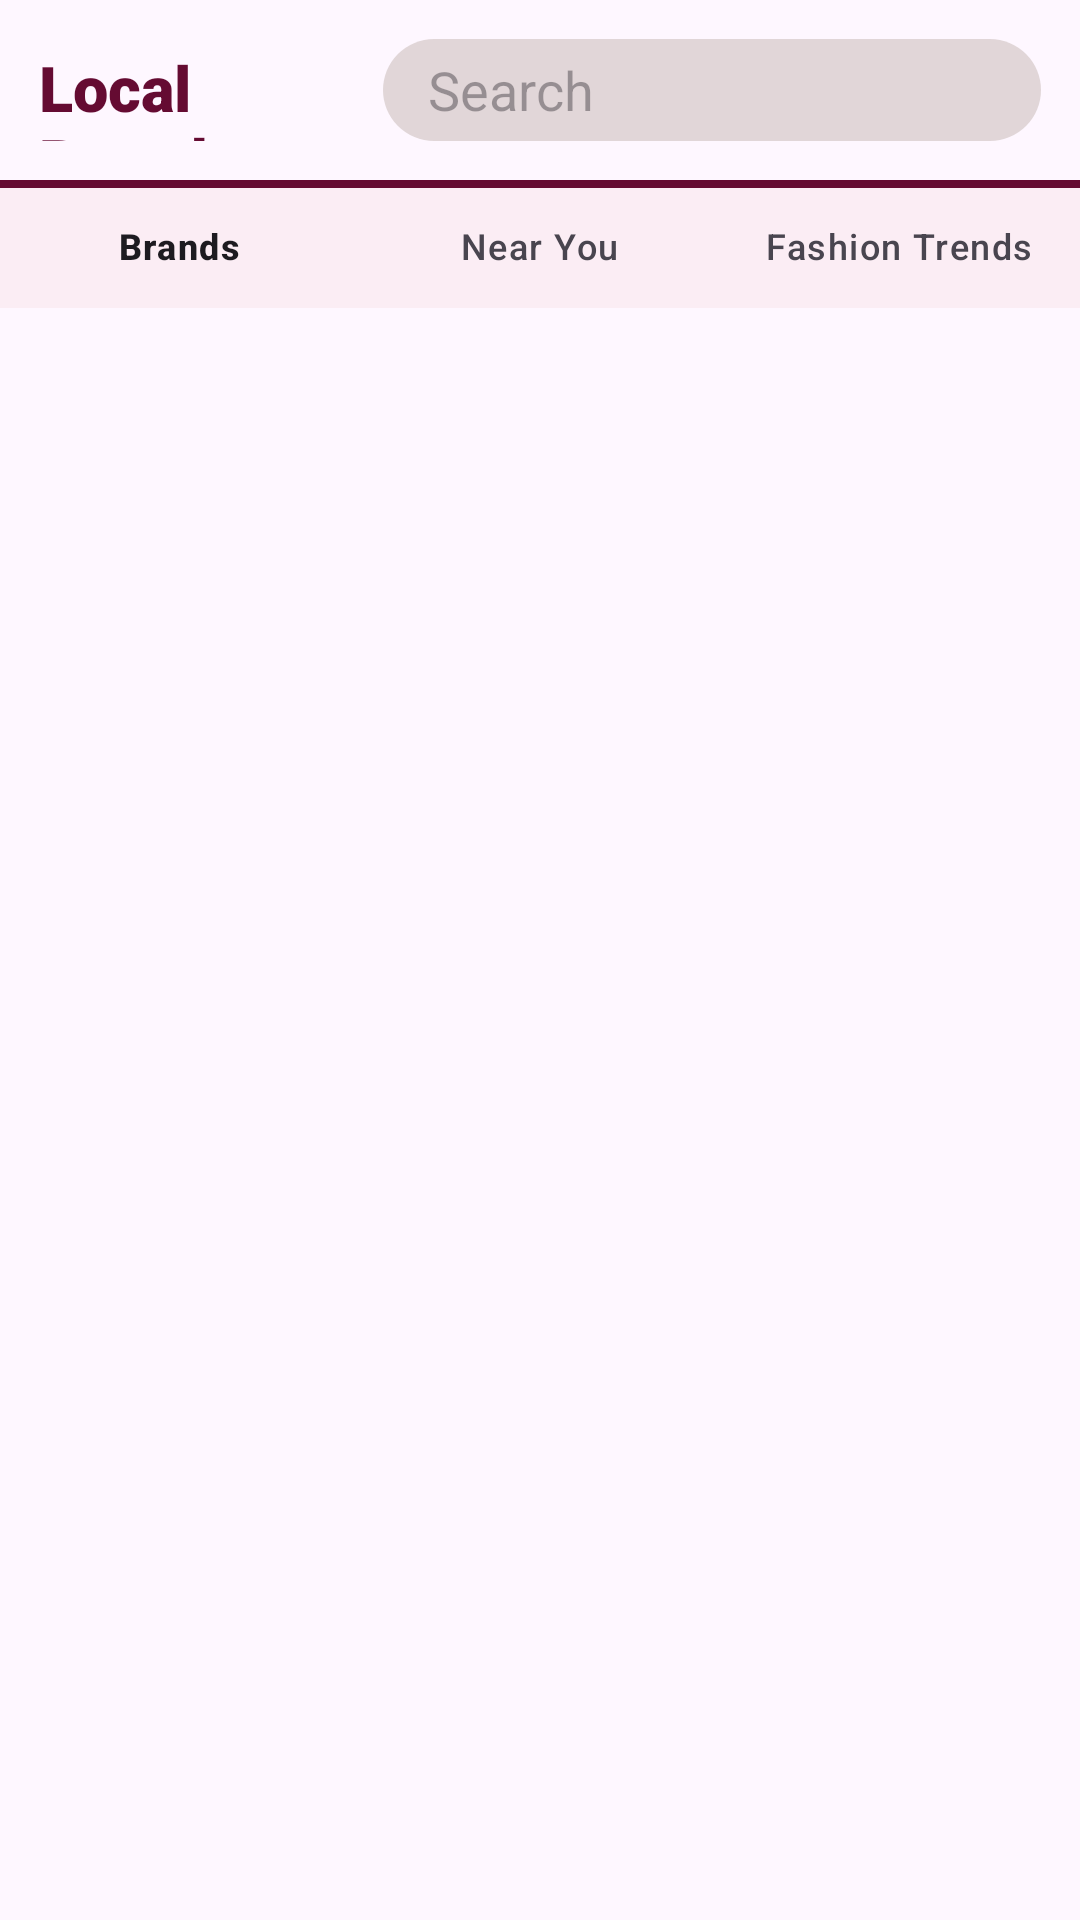

Layout XML and referenced resources for this Android screen:
<!-- AndroidManifest.xml: application theme Theme.Attirare -->
<!-- res/layout/fragment_local.xml -->
<?xml version="1.0" encoding="utf-8"?>
<RelativeLayout xmlns:android="http://schemas.android.com/apk/res/android"
    xmlns:tools="http://schemas.android.com/tools"
    android:layout_width="match_parent"
    android:layout_height="match_parent"
    xmlns:app="http://schemas.android.com/apk/res-auto"
    tools:context=".Fragment.PromoFragment">

    <LinearLayout
        android:id="@+id/header_local"
        android:layout_width="match_parent"
        android:layout_height="60dp"
        android:orientation="horizontal"
        android:padding="13dp">

        <TextView
            android:id="@+id/txt_local"
            android:layout_width="0dp"
            android:layout_height="wrap_content"
            android:layout_marginEnd="5dp"
            android:text="Local Brands"
            android:textSize="21sp"
            android:textStyle="bold"
            android:textColor="@color/colorPrimaryDark"
            android:fontFamily="sans-serif-black"
            android:layout_weight="1"/>

        <EditText
            android:layout_width="0dp"
            android:layout_height="wrap_content"
            android:hint="Search"
            android:background="@drawable/edittext_bg"
            android:padding="5dp"
            android:paddingStart="15dp"
            android:layout_weight="2"
            tools:ignore="RtlSymmetry"
            android:inputType="text"/>

    </LinearLayout>

    <View
        android:id="@+id/header_line"
        android:layout_width="match_parent"
        android:layout_height="2.5dp"
        android:background="@color/colorPrimaryDark"
        android:layout_below="@+id/header_local"/>

    <com.google.android.material.bottomnavigation.BottomNavigationView
        android:layout_below="@+id/header_line"
        android:layout_width="match_parent"
        android:layout_height="40dp"
        android:background="#FBEDF4"
        android:id="@+id/local_nav"
        app:menu="@menu/local_option"
        app:itemActiveIndicatorStyle="@color/colorTransparent"/>

    <androidx.recyclerview.widget.RecyclerView
        android:id="@+id/recycle_post"
        android:layout_below="@+id/header_line"
        android:layout_width="match_parent"
        android:layout_height="match_parent"
        android:clipToPadding="false"
        tools:listitem="@layout/item_post"
        android:layout_marginBottom="40dp"/>

</RelativeLayout>
<!-- res/layout/item_post.xml (included above) -->
<?xml version="1.0" encoding="utf-8"?>
<LinearLayout xmlns:android="http://schemas.android.com/apk/res/android"
    xmlns:app="http://schemas.android.com/apk/res-auto"
    xmlns:tools="http://schemas.android.com/tools"
    android:id="@+id/view_group"
    android:layout_width="match_parent"
    android:layout_height="wrap_content"
    android:orientation="vertical">

    <LinearLayout
        android:id="@+id/post_header"
        android:layout_width="match_parent"
        android:layout_height="match_parent"
        android:orientation="horizontal"
        android:padding="10dp">

        <ImageView
            android:id="@+id/profpic_post"
            android:layout_width="30dp"
            android:layout_height="30dp"
            android:src="@drawable/profile"
            android:layout_gravity="center_vertical"
            android:layout_marginRight="10dp"
            app:tint="@color/colorBlack" />

        <TextView
            android:id="@+id/post_name"
            android:layout_width="wrap_content"
            android:layout_height="wrap_content"
            android:layout_marginStart="0dp"
            android:text="Shopping_account"
            android:layout_gravity="center_vertical"
            android:textStyle="bold"
            android:textSize="16sp"/>

        <TextView
            android:id="@+id/post_location"
            android:layout_width="match_parent"
            android:layout_height="wrap_content"
            android:layout_marginStart="0dp"
            android:textAlignment="viewEnd"
            android:text="Location"
            android:layout_gravity="center_vertical"
            android:textSize="16sp"
            tools:ignore="RtlCompat"/>

    </LinearLayout>

    <ImageView
        android:id="@+id/post_image"
        android:layout_width="match_parent"
        android:layout_height="wrap_content"
        android:src="@mipmap/ic_launcher"/>

    <LinearLayout
        android:id="@+id/post_desc_header"
        android:layout_width="match_parent"
        android:layout_height="40dp"
        android:orientation="horizontal"
        android:padding="10dp">

        <TextView
            android:id="@+id/pricetext_post"
            android:layout_width="wrap_content"
            android:layout_height="wrap_content"
            android:text="Price  Rp. "/>

        <TextView
            android:id="@+id/price_post"
            android:layout_width="wrap_content"
            android:layout_height="wrap_content"
            android:text="0.000"
            android:textSize="18sp"
            android:textColor="@color/colorPrimary"
            android:textStyle="bold"/>

        <LinearLayout
            android:layout_width="match_parent"
            android:layout_height="wrap_content"
            android:orientation="horizontal"
            android:gravity="end">

            <ImageView
                android:id="@+id/heart_post"
                android:layout_width="25dp"
                android:layout_height="23dp"
                android:src="@drawable/favorite"
                android:layout_marginEnd="10dp"
                app:tint="@color/colorBlack" />

            <ImageView
                android:id="@+id/cart_post"
                android:layout_width="25dp"
                android:layout_height="wrap_content"
                android:src="@drawable/cart"
                android:layout_marginEnd="10dp"
                app:tint="@color/colorBlack" />

            <ImageView
                android:id="@+id/share_post"
                android:layout_width="25dp"
                android:layout_height="wrap_content"
                android:src="@drawable/share"
                app:tint="@color/colorBlack"/>

        </LinearLayout>

    </LinearLayout>

    <LinearLayout
        android:id="@+id/desc"
        android:layout_width="match_parent"
        android:layout_height="wrap_content"
        android:orientation="vertical"
        android:padding="10dp">

        <TextView
            android:id="@+id/publisher_post"
            android:layout_width="wrap_content"
            android:layout_height="wrap_content"
            android:layout_marginStart="0dp"
            android:layout_toEndOf="@+id/profpic_home"
            android:text="Shopping_account"
            android:layout_gravity="center_vertical"
            android:textStyle="bold"
            android:textSize="16sp"/>

        <TextView
            android:id="@+id/desc_post"
            android:layout_width="wrap_content"
            android:layout_height="wrap_content"
            android:layout_marginStart="0dp"
            android:layout_toEndOf="@+id/profpic_home"
            android:text="Size: xx, brand: unknown"
            android:layout_gravity="center_vertical"/>

    </LinearLayout>

    <View
        android:id="@+id/header_line"
        android:layout_width="match_parent"
        android:layout_height="1dp"
        android:background="@color/colorPrimary"
        android:layout_below="@id/header_home"/>

</LinearLayout>
<!-- resources referenced by this layout -->
<resources>
  <color name="colorBlack">#090C12</color>
  <color name="colorPrimary">#D1474D</color>
  <color name="colorPrimaryDark">#650B32</color>
  <color name="colorTransparent">#00FFFFFF</color>
  <!-- drawable cart: png bitmap (drawable, 2109 bytes) -->
  <!-- drawable edittext_bg (drawable) -->
  <?xml version="1.0" encoding="utf-8"?>
  <shape xmlns:android="http://schemas.android.com/apk/res/android"
      android:shape="rectangle">
  
      <solid android:color="#CBDACFCF"/>
  
      <corners android:radius="32dp"/>
  
  </shape>
  <!-- drawable profile: png bitmap (drawable, 2289 bytes) -->
  <style name="Theme.Attirare" parent="Base.Theme.Attirare" />
  <style name="Base.Theme.Attirare" parent="Theme.Material3.DayNight.NoActionBar">
          
          
      </style>
</resources>
